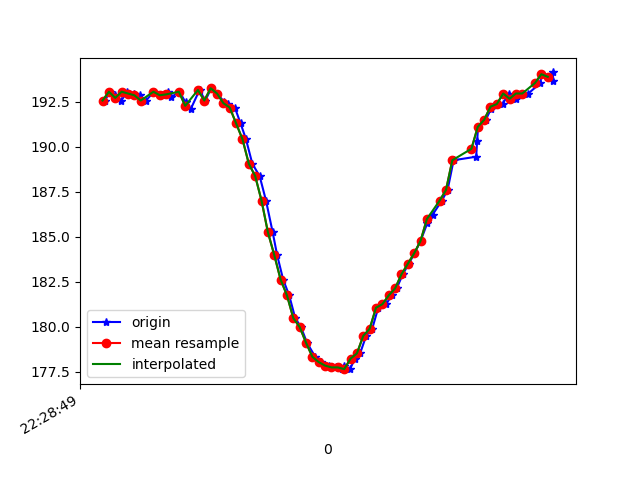

The table this chart was drawn from, first rows:
1617748129128, 443765834431588, 192.57812, -242.8711, -65.82031
1617748129142, 443765851096220, 193.1, -243.4, -66.5
1617748129160, 443765870080471, 192.9, -243, -65.92
1617748129179, 443765889034200, 192.6, -243.2, -65.92
1617748129198, 443765908110015, 193.1, -243.2, -65.62
1617748129218, 443765927185830, 193, -242.9, -66.02
1617748129237, 443765946231124, 192.9, -242.8, -65.92
1617748129257, 443765965337460, 192.6, -243.1, -65.53
1617748129281, 443765984382754, 193.1, -243, -65.33
1617748129308, 443766009868042, 192.9, -243.2, -66.21
1617748129325, 443766024548789, 193.1, -242.6, -65.23
1617748129336, 443766043685647, 192.8, -243, -65.33
1617748129362, 443766062700419, 193.1, -242.9, -66.89
1617748129381, 443766081715192, 192.5, -242.8, -65.92
1617748129397, 443766100882570, 192.1, -243.1, -65.53
1617748129425, 443766120110992, 193.2, -242.9, -66.02
1617748129443, 443766138606902, 192.6, -243, -65.62
1617748129462, 443766157560632, 193.3, -242.9, -65.23
1617748129481, 443766177063745, 193, -243.2, -64.84
1617748129503, 443766195681740, 192.5, -243.6, -65.14
1617748129514, 443766214971204, 192.4, -244.3, -65.92
1617748129536, 443766234199626, 192.2, -245, -67.19
1617748129554, 443766253031270, 191.3, -244.9, -65.92
1617748129571, 443766272198649, 190.4, -242.3, -64.84
1617748129591, 443766291488113, 189.1, -238.9, -62.5
1617748129614, 443766310411322, 188.4, -234.5, -59.38
1617748129634, 443766329761828, 187, -230.5, -55.76
1617748129655, 443766348959728, 185.3, -226.6, -49.8
1617748129669, 443766368157628, 184, -223.5, -44.63
1617748129688, 443766387416571, 182.6, -221, -38.38
1617748129707, 443766406583950, 181.7, -219.2, -32.13
1617748129726, 443766425812371, 180.5, -218.8, -27.15
1617748129744, 443766445040793, 180, -218.9, -23.05
1617748129763, 443766464269214, 179.1, -219.5, -20.61
1617748129789, 443766483436593, 178.3, -219.6, -19.92
1617748129808, 443766502634493, 178, -219.9, -20.9
1617748129831, 443766521893436, 177.8, -219.8, -20.7
1617748129854, 443766541121857, 177.7, -220, -21.29
1617748129873, 443766560594449, 177.6, -220, -22.07
1617748129878, 443766579944956, 177.8, -219.9, -22.17
1617748129898, 443766599081814, 177.6, -220.3, -22.17
1617748129914, 443766618401799, 178.2, -220.3, -23.54
1617748129930, 443766637325007, 178.5, -220.1, -25.49
1617748129949, 443766656431343, 179.5, -220.6, -26.17
1617748129968, 443766675476637, 179.9, -220.5, -28.42
1617748129987, 443766694521931, 181.1, -220.3, -30.08
1617748130012, 443766713597746, 181.2, -220.6, -31.84
1617748130029, 443766732734603, 181.7, -221.3, -34.18
1617748130045, 443766751901982, 182.1, -222.2, -37.3
1617748130064, 443766770886233, 182.9, -223, -39.84
1617748130083, 443766790114654, 183.5, -224.2, -42.58
1617748130101, 443766809037863, 184.1, -225.3, -45.41
1617748130120, 443766828052635, 184.8, -226.6, -47.36
1617748130141, 443766846975844, 185.7, -228.6, -51.27
1617748130158, 443766866112701, 186.2, -230.9, -54.1
1617748130187, 443766885219037, 187, -233.6, -57.32
1617748130205, 443766904477980, 187.6, -237, -60.45
1617748130224, 443766923584316, 189.3, -239.7, -62.89
1617748130295, 443766965490066, 189.5, -243.7, -65.53
1617748130298, 443766981513751, 190.3, -248.4, -68.36
1617748130301, 443767000528523, 191.1, -248.5, -68.46
... 12 more rows
